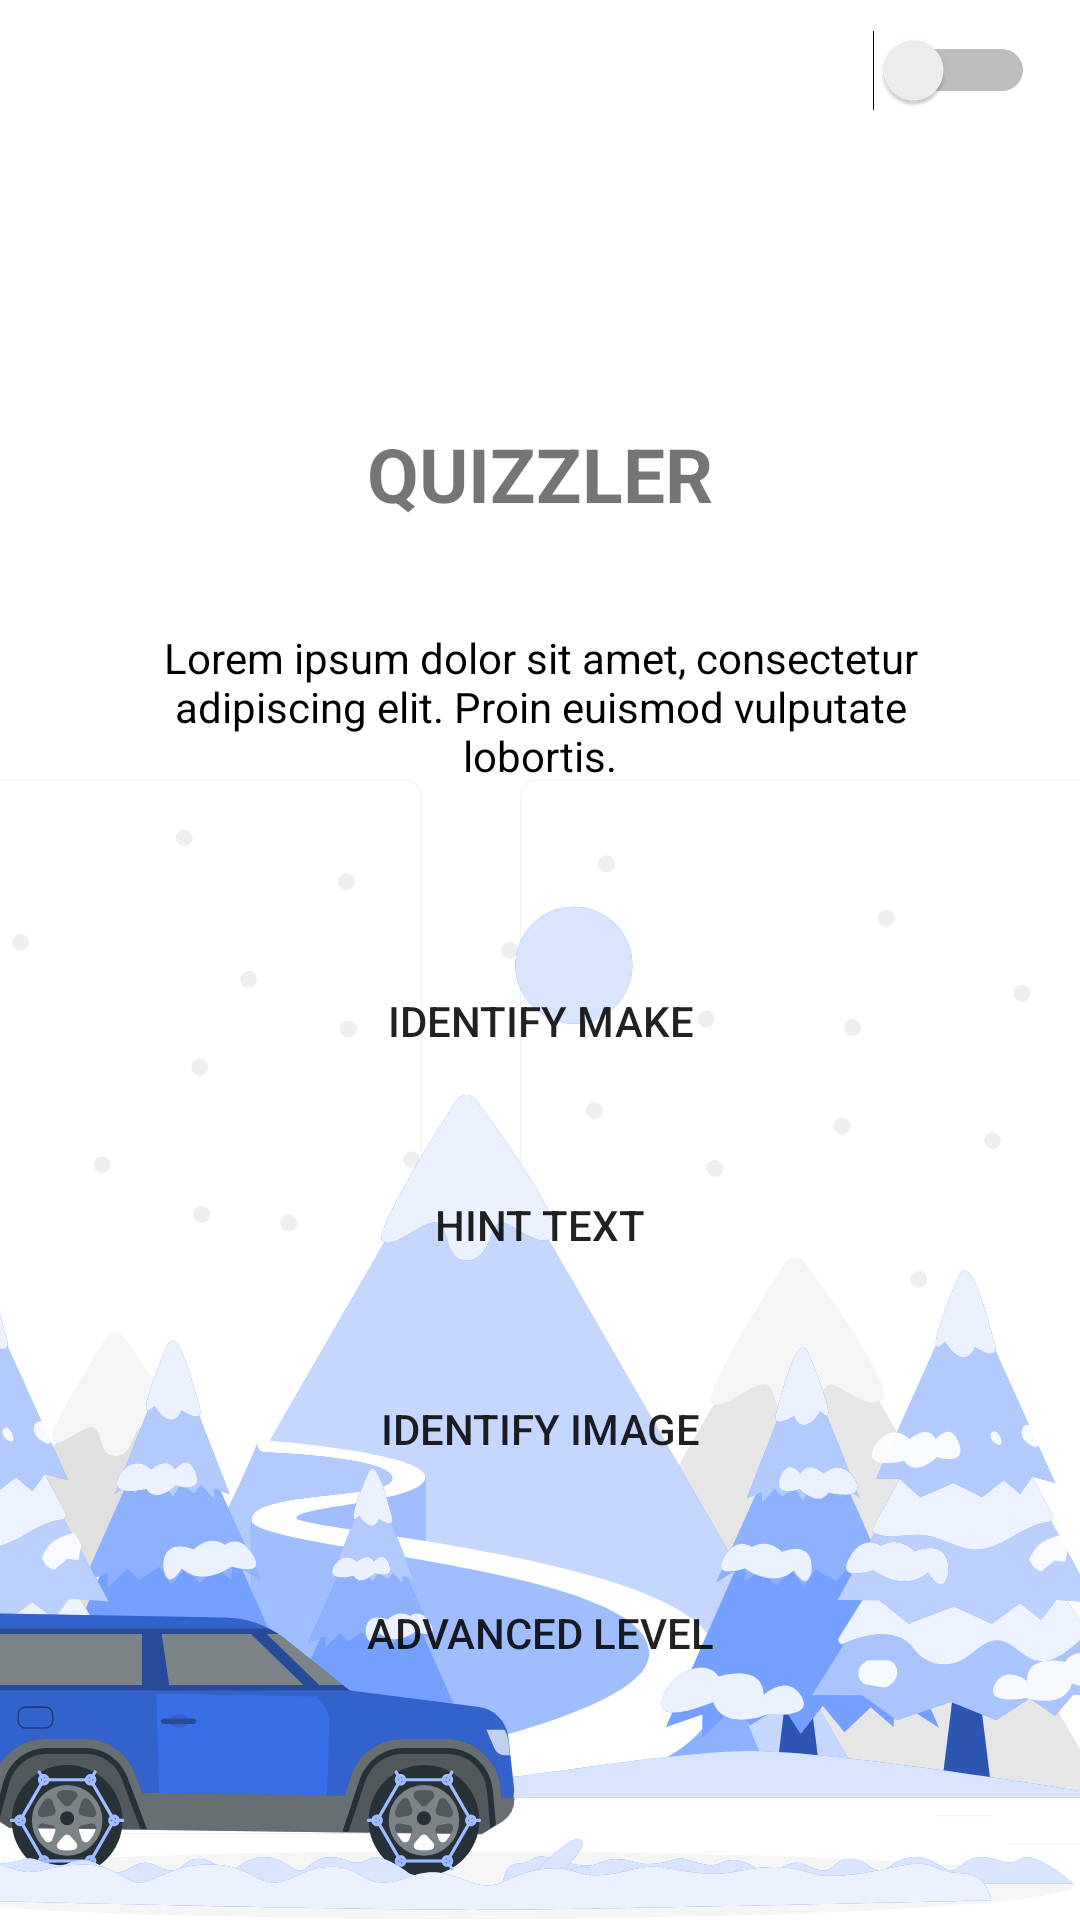

This screen was rendered from an Android layout file. Write that file and the resources it references.
<!-- AndroidManifest.xml: application theme Theme.Quizzler -->
<!-- res/layout/activity_main.xml -->
<?xml version="1.0" encoding="utf-8"?>
<LinearLayout xmlns:android="http://schemas.android.com/apk/res/android"
    xmlns:app="http://schemas.android.com/apk/res-auto"
    xmlns:tools="http://schemas.android.com/tools"
    android:layout_width="match_parent"
    android:layout_height="match_parent"
    tools:context=".MainActivity"
    android:orientation="vertical"
    android:background="@drawable/ic_mainscreen">

    <Switch
        android:id="@+id/advanceMode"
        android:layout_width="wrap_content"
        android:layout_height="wrap_content"
        android:paddingLeft="20dp"
        android:paddingRight="10dp"
        android:layout_gravity="end"
        android:layout_marginTop="10dp"
        android:layout_marginRight="5dp"
        android:paddingEnd="10dp"
        android:paddingStart="20dp"
        android:layout_marginEnd="5dp"
        android:textColor="@color/white"
        android:text="@string/advancedMode"
        android:textAllCaps="true"
        android:background="@drawable/round_button"
        tools:ignore="RelativeOverlap,UseSwitchCompatOrMaterialXml" />

    <ImageView
        android:id="@+id/logo"
        android:layout_width="261dp"
        android:layout_height="85dp"
        android:layout_gravity="center_horizontal"
        android:layout_marginTop="19dp"
        android:contentDescription="@string/todo"
        android:src="@drawable/logoeSample" />

    <TextView
        android:id="@+id/app_name"
        android:layout_width="match_parent"
        android:layout_height="wrap_content"
        android:gravity="center_horizontal"
        android:paddingBottom="20dp"
        android:text="@string/app_name"
        android:textAllCaps="true"
        android:textSize="25sp"
        android:textStyle="bold" />

    <TextView
        android:id="@+id/content"
        android:layout_width="match_parent"
        android:layout_height="wrap_content"
        android:textAlignment="center"
        android:textColor="@color/black"
        android:text="@string/app_desc"
        android:gravity="center_horizontal"
        android:paddingLeft="20dp"
        android:paddingRight="20dp"
        android:layout_margin="15dp"/>

    <LinearLayout
        android:id="@+id/button_stack"
        android:layout_width="match_parent"
        android:layout_height="wrap_content"
        android:layout_marginLeft="50dp"
        android:layout_marginTop="40dp"
        android:layout_marginRight="50dp"
        android:layout_marginBottom="40dp"
        android:orientation="vertical">

        <Button
            android:id="@+id/identify_make"
            android:layout_width="match_parent"
            android:layout_height="wrap_content"
            android:layout_marginBottom="20dp"
            android:layout_weight="1"
            android:background="@drawable/round_button"
            android:onClick="identifyMake"
            android:text="@string/identify_make_btn"
            app:backgroundTint="@null" />

        <Button
            android:id="@+id/hint"
            android:layout_width="match_parent"
            android:layout_height="wrap_content"
            android:layout_marginBottom="20dp"
            android:onClick="hintCars"
            android:layout_weight="1"
            android:background="@drawable/round_button"
            app:backgroundTint="@null"
            android:text="@string/hint_btn" />

        <Button
            android:id="@+id/identify_image"
            android:layout_width="match_parent"
            android:layout_height="wrap_content"
            android:layout_marginBottom="20dp"
            android:onClick="identifyImage"
            android:layout_weight="1"
            android:background="@drawable/round_button"
            app:backgroundTint="@null"
            android:text="@string/identify_image_btn" />

        <Button
            android:id="@+id/advanced_level"
            android:layout_width="match_parent"
            android:layout_height="wrap_content"
            android:layout_marginBottom="20dp"
            android:onClick="advancedLevel"
            android:layout_weight="1"
            android:background="@drawable/round_button"
            app:backgroundTint="@null"
            android:text="@string/advanced_level_btn" />

    </LinearLayout>

</LinearLayout>
<!-- resources referenced by this layout -->
<resources>
  <color name="black">#FF000000</color>
  <color name="white">#FFFFFFFF</color>
  <!-- drawable ic_mainscreen: vector/xml drawable (drawable, 68868 chars, omitted) -->
  <!-- drawable round_button (drawable) -->
  <?xml version="1.0" encoding="utf-8"?>
  <shape xmlns:android="http://schemas.android.com/apk/res/android">
      <corners android:radius="50dp" />
      <solid android:color="@color/blue_primary"></solid>
  </shape>
  <string name="advancedMode">Timer </string>
  <string name="advanced_level_btn">Advanced Level</string>
  <string name="app_desc">Lorem ipsum dolor sit amet, consectetur adipiscing elit. Proin euismod vulputate lobortis.</string>
  <string name="app_name">Quizzler</string>
  <string name="hint_btn">Hint Text</string>
  <string name="identify_image_btn">Identify Image</string>
  <string name="identify_make_btn">Identify Make</string>
  <string name="todo">TODO</string>
  <style name="Theme.Quizzler" parent="Theme.MaterialComponents.DayNight.DarkActionBar">
          
          <item name="colorPrimary">@color/blue_primary</item>
          <item name="colorPrimaryVariant">@color/blue_secondary</item>
          <item name="colorOnPrimary">@color/white</item>
          
          <item name="colorSecondary">@color/teal_200</item>
          <item name="colorSecondaryVariant">@color/teal_700</item>
          <item name="colorOnSecondary">@color/black</item>
          
          <item name="android:statusBarColor" tools:targetApi="l">?attr/colorPrimaryVariant</item>
          
      </style>
  <color name="teal_200">#FF03DAC5</color>
  <color name="teal_700">#FF018786</color>
</resources>
